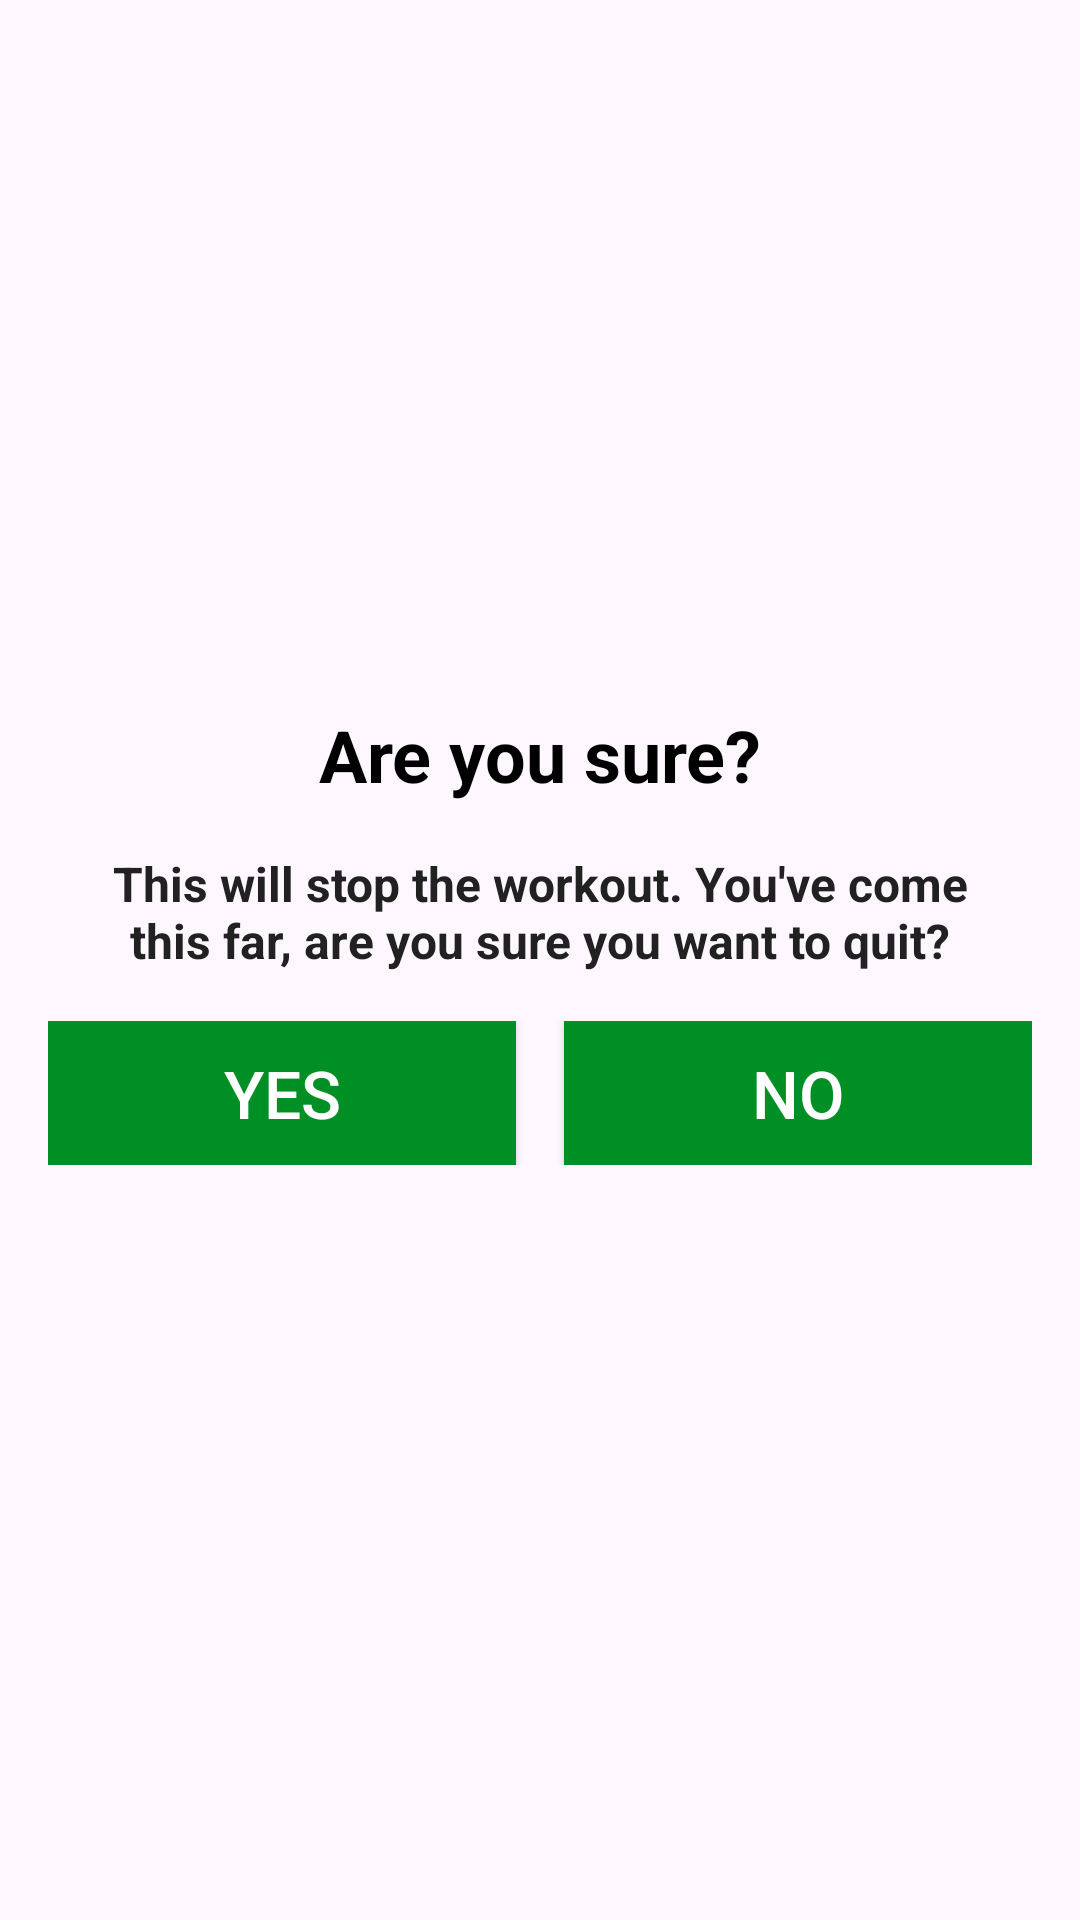

Write the Android layout XML for this screen, with the resource values it uses.
<!-- AndroidManifest.xml: application theme Theme.7MinutesWorkout -->
<!-- res/layout/dialog_custom_back_confirmation.xml -->
<?xml version="1.0" encoding="utf-8"?>
<LinearLayout xmlns:android="http://schemas.android.com/apk/res/android"
    android:layout_width="match_parent"
    android:layout_height="wrap_content"
    android:gravity="center"
    android:orientation="vertical"
    android:padding="16dp">

    <TextView
        android:layout_width="match_parent"
        android:layout_height="wrap_content"
        android:gravity="center"
        android:text="Are you sure?"
        android:textColor="@color/black"
        android:textSize="24sp"
        android:textStyle="bold" />

    <TextView
        android:layout_width="match_parent"
        android:layout_height="wrap_content"
        android:layout_marginTop="16dp"
        android:gravity="center"
        android:paddingHorizontal="8dp"
        android:text="@string/dialog_back_confirmation_description"
        android:textColor="#FF212121"
        android:textSize="16sp"
        android:textStyle="bold" />

    <LinearLayout
        android:layout_width="match_parent"
        android:layout_height="wrap_content"
        android:layout_marginVertical="16dp"
        android:orientation="horizontal">

        <androidx.appcompat.widget.AppCompatButton
            android:id="@+id/btnYes"
            android:layout_width="0dp"
            android:layout_height="wrap_content"
            android:layout_marginEnd="8dp"
            android:layout_weight="1"
            android:background="@color/colorAccent"
            android:text="YES"
            android:textColor="@color/white"
            android:textSize="22sp" />

        <androidx.appcompat.widget.AppCompatButton
            android:id="@+id/btnNo"
            android:layout_width="0dp"
            android:layout_height="wrap_content"
            android:layout_marginStart="8dp"
            android:layout_weight="1"
            android:background="@color/colorAccent"
            android:text="NO"
            android:textColor="@color/white"
            android:textSize="22sp" />

    </LinearLayout>

</LinearLayout>
<!-- resources referenced by this layout -->
<resources>
  <color name="black">#FF000000</color>
  <color name="colorAccent">#008F24</color>
  <color name="white">#FFFFFFFF</color>
  <string name="dialog_back_confirmation_description">This will stop the workout. You\'ve come this far, are you sure you want to quit?</string>
  <style name="Theme.7MinutesWorkout" parent="Base.Theme.7MinutesWorkout" />
  <style name="Base.Theme.7MinutesWorkout" parent="Theme.Material3.DayNight.NoActionBar">
          
          
      </style>
</resources>
